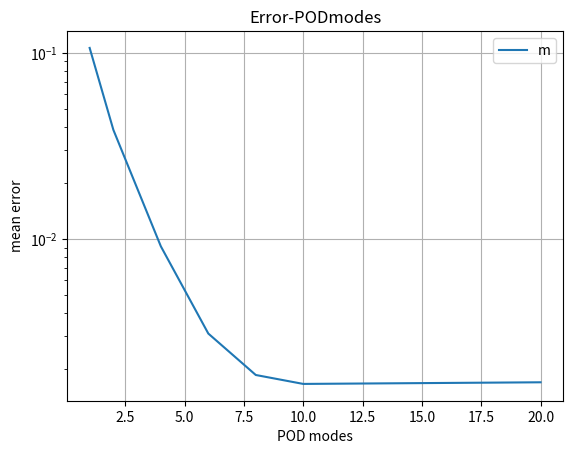

Generate this figure with matplotlib:
import numpy as np
import matplotlib.pyplot as plt


# Vettore media nel tempo dell'errore per ciascuna combinazione di modi POD
# error = [0.10635220372987937, 0.03859440825257425, 0.009145598847423877, 0.003110354813706687, 0.0018633317165597304, 0.001668480026412859]
error = [0.10635220372987937, 0.03859440825257425, 0.009145598847423877, 0.003110354813706687, 0.0018633317165597304, 0.0016684800264128595, 0.0017025177859924985]   #con 20 POD

# Vettore modi POD
# POD_modes = [1, 2, 4, 6, 8, 10]
POD_modes = [1, 2, 4, 6, 8, 10, 20]    #con 20 POD

# Plot
plt.semilogy(POD_modes, error)

# Titoli
plt.xlabel("POD modes")
plt.ylabel("mean error")
plt.title("Error-PODmodes")
plt.legend("mean error")

# Griglia
plt.grid(True)

# Visualizzare il grafico 
plt.show()
plt.savefig("error_PODmodes_plot.png")